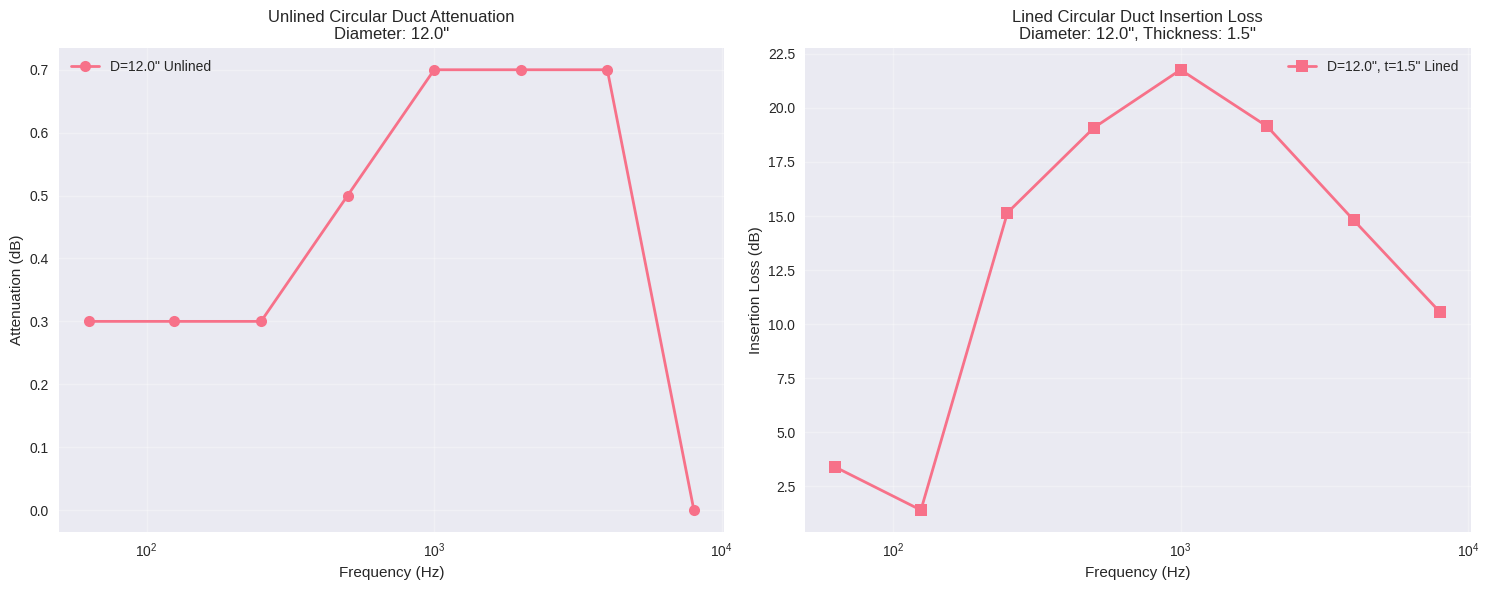
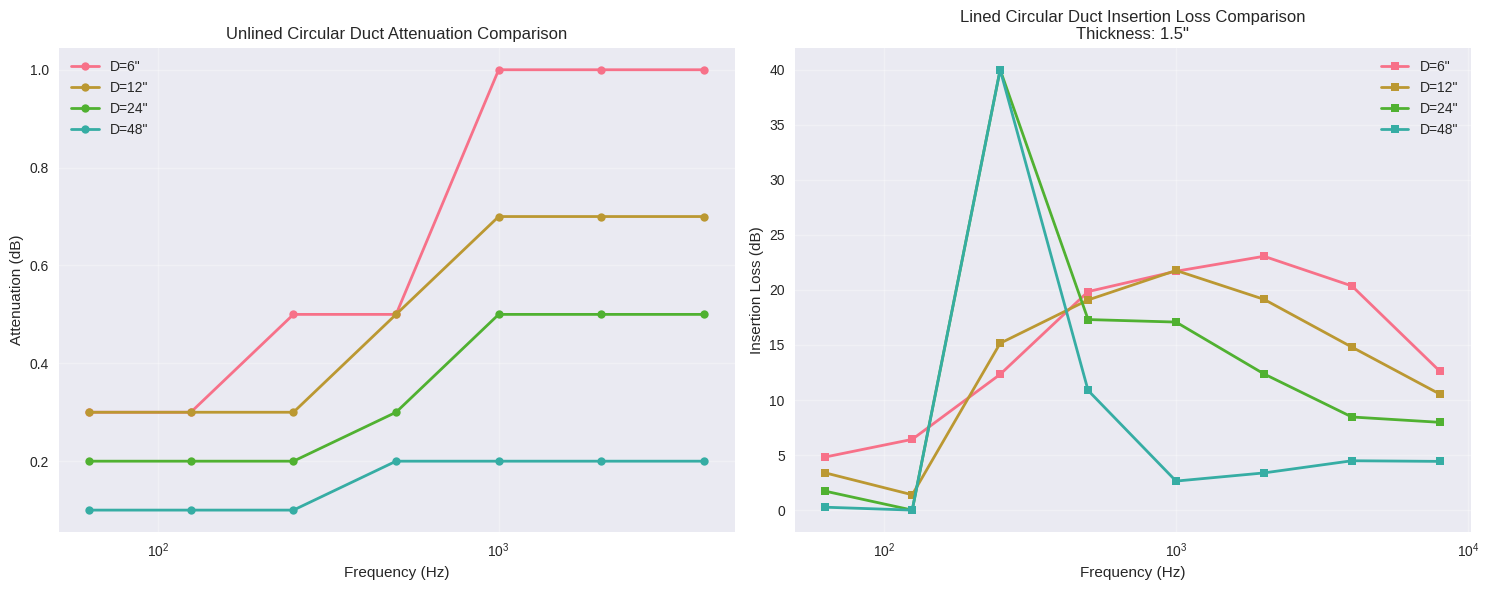

These figures' Python source, in order:
"""
Circular Duct Acoustic Calculations
Based on ASHRAE 1991 Algorithms for HVAC Acoustics

This script implements calculations for:
1. Unlined circular sheet metal duct attenuation using Table 5.5 data
2. Acoustically lined circular duct insertion loss using Equation 5.18
3. Support for frequency bands from 63 Hz to 8,000 Hz
4. Validation against reference data and limits

Author: HVAC Acoustics Calculator
Date: 2024
"""

import pandas as pd
import numpy as np
import matplotlib.pyplot as plt
import seaborn as sns
from typing import Tuple, Dict, List, Optional, Union, Any
import warnings

# Set up plotting style
plt.style.use('seaborn-v0_8')
sns.set_palette("husl")

class CircularDuctCalculator:
    """
    Calculator for circular duct acoustic properties based on ASHRAE 1991 standards.
    
    Implements:
    - Unlined circular duct attenuation (Table 5.5)
    - Acoustically lined circular duct insertion loss (Equation 5.18)
    """
    
    def __init__(self):
        """Initialize the calculator with ASHRAE reference data."""
        self._initialize_reference_data()
        self._initialize_frequency_bands()
        
    def _initialize_reference_data(self):
        """Initialize reference data from Tables 5.5 and 5.6."""
        # Table 5.5: Sound Attenuation in Straight Circular Ducts (dB/ft)
        # Format: diameter_range -> {frequency_bands} -> attenuation
        self.unlined_attenuation_data = {
            'D ≤ 7': {
                '63': 0.03, '125': 0.03, '250': 0.05, '500': 0.05,
                '1000': 0.10, '2000': 0.10, '4000': 0.10
            },
            '7 < D ≤ 15': {
                '63': 0.03, '125': 0.03, '250': 0.03, '500': 0.05,
                '1000': 0.07, '2000': 0.07, '4000': 0.07
            },
            '15 < D ≤ 30': {
                '63': 0.02, '125': 0.02, '250': 0.02, '500': 0.03,
                '1000': 0.05, '2000': 0.05, '4000': 0.05
            },
            '30 < D ≤ 60': {
                '63': 0.01, '125': 0.01, '250': 0.01, '500': 0.02,
                '1000': 0.02, '2000': 0.02, '4000': 0.02
            }
        }
        
        # Table 5.6: Constants for Use in Equation (5.18)
        # Format: frequency -> {A, B, C, D, E, F} coefficients
        self.lined_coefficients = {
            63: {'A': 0.2825, 'B': 0.3447, 'C': -5.251E-02, 'D': -0.03837, 'E': 9.1315E-04, 'F': -8.294E-06},
            125: {'A': 0.5237, 'B': 0.2234, 'C': -4.936E-03, 'D': -0.02724, 'E': 3.377E-04, 'F': -2.49E-04},
            250: {'A': 0.3652, 'B': 0.79, 'C': -0.1157, 'D': -1.834E-02, 'E': -1.211E-04, 'F': 2.681E-04},
            500: {'A': 0.1333, 'B': 1.845, 'C': -0.3735, 'D': -1.293E-02, 'E': 8.624E-05, 'F': -4.986E-06},
            1000: {'A': 1.933, 'B': 0, 'C': 0, 'D': 6.135E-02, 'E': -3.891E-03, 'F': 3.934E-05},
            2000: {'A': 2.73, 'B': 0, 'C': 0, 'D': -7.341E-02, 'E': 4.428E-04, 'F': 1.006E-06},
            4000: {'A': 2.8, 'B': 0, 'C': 0, 'D': -0.1467, 'E': 3.404E-03, 'F': -2.851E-05},
            8000: {'A': 1.545, 'B': 0, 'C': 0, 'D': -5.452E-02, 'E': 1.290E-03, 'F': -1.318E-05}
        }
        
    def _initialize_frequency_bands(self):
        """Initialize standard frequency bands."""
        self.frequency_bands = [63, 125, 250, 500, 1000, 2000, 4000, 8000]
        
    def get_diameter_range(self, diameter: float) -> str:
        """
        Determine the diameter range category for unlined duct calculations.
        
        Args:
            diameter: Duct diameter in inches
            
        Returns:
            Diameter range category string
        """
        if diameter <= 7:
            return 'D ≤ 7'
        elif diameter <= 15:
            return '7 < D ≤ 15'
        elif diameter <= 30:
            return '15 < D ≤ 30'
        elif diameter <= 60:
            return '30 < D ≤ 60'
        else:
            raise ValueError(f"Duct diameter {diameter} inches exceeds maximum range of 60 inches")
            
    def calculate_unlined_attenuation(self, diameter: float, frequency: float, length: float = 1.0) -> float:
        """
        Calculate sound attenuation for unlined circular ducts using Table 5.5.
        
        Args:
            diameter: Duct diameter in inches
            frequency: Frequency in Hz (must be one of the standard bands)
            length: Duct length in feet
            
        Returns:
            Sound attenuation in dB
        """
        if diameter <= 0:
            raise ValueError("Duct diameter must be positive")
        if length <= 0:
            raise ValueError("Duct length must be positive")
            
        # Get diameter range
        diameter_range = self.get_diameter_range(diameter)
        
        # Find closest frequency band
        freq_bands = [63, 125, 250, 500, 1000, 2000, 4000]
        closest_freq = min(freq_bands, key=lambda x: abs(x - frequency))
        print("INSIDE THE CIRCULAR DUCT CALCULATION")
        # Get attenuation per foot from Table 5.5
        attenuation_per_ft = self.unlined_attenuation_data[diameter_range][str(closest_freq)]
        print("RETURNING FROM THE CIRCULAR DUCT CALCULATION")
        print(f"ATTENUATION PER FOOT: {attenuation_per_ft}")
        # Calculate total attenuation   
        total_attenuation = attenuation_per_ft * length
        print("RETURNING FROM THE CIRCULAR DUCT CALCULATION")
        print(f"TOTAL ATTENUATION: {total_attenuation}")
        return total_attenuation
        
    def calculate_lined_insertion_loss(self, diameter: float, lining_thickness: float, 
                                     frequency: float, length: float = 1.0) -> float:
        """
        Calculate insertion loss for acoustically lined circular ducts using Equation 5.18.
        
        IL = (A + B•t + C•t² + D•d + E•d² + F•d³) • L
        
        Args:
            diameter: Inside duct diameter in inches
            lining_thickness: Lining thickness in inches
            frequency: Frequency in Hz (must be one of the standard bands)
            length: Duct length in feet
            
        Returns:
            Insertion loss in dB
        """
        if diameter < 6 or diameter > 60:
            raise ValueError("Duct diameter must be between 6 and 60 inches")
        if lining_thickness < 1 or lining_thickness > 3:
            raise ValueError("Lining thickness must be between 1 and 3 inches")
        if length <= 0:
            raise ValueError("Duct length must be positive")
            
        # Find closest frequency band
        closest_freq = min(self.frequency_bands, key=lambda x: abs(x - frequency))
        
        # Get coefficients for the frequency
        coeffs = self.lined_coefficients[closest_freq]
        
        # Calculate insertion loss using Equation 5.18
        t = lining_thickness
        d = diameter
        
        IL = (coeffs['A'] + coeffs['B'] * t + coeffs['C'] * t**2 + 
              coeffs['D'] * d + coeffs['E'] * d**2 + coeffs['F'] * d**3) * length
        
        # Apply maximum limit of 40 dB due to structure-borne sound
        IL = min(IL, 40.0)
        
        return max(IL, 0.0)  # Ensure non-negative
        
    def get_unlined_attenuation_spectrum(self, diameter: float, length: float = 1.0) -> Dict[str, float]:
        """
        Calculate unlined duct attenuation across all frequency bands.
        
        Args:
            diameter: Duct diameter in inches
            length: Duct length in feet
            
        Returns:
            Dictionary of frequency -> attenuation values
        """
        spectrum = {}
        for freq in self.frequency_bands:
            if freq <= 4000:  # Table 5.5 only goes up to 4000 Hz
                spectrum[str(freq)] = self.calculate_unlined_attenuation(diameter, freq, length)
            else:
                spectrum[str(freq)] = 0.0  # No data for 8000 Hz
                
        return spectrum
        
    def get_lined_insertion_loss_spectrum(self, diameter: float, lining_thickness: float, 
                                        length: float = 1.0) -> Dict[str, float]:
        """
        Calculate lined duct insertion loss across all frequency bands.
        
        Args:
            diameter: Inside duct diameter in inches
            lining_thickness: Lining thickness in inches
            length: Duct length in feet
            
        Returns:
            Dictionary of frequency -> insertion loss values
        """
        spectrum = {}
        for freq in self.frequency_bands:
            spectrum[str(freq)] = self.calculate_lined_insertion_loss(diameter, lining_thickness, freq, length)
                
        return spectrum
        
    def create_comparison_dataframe(self, diameters: List[float], lining_thicknesses: List[float], 
                                  length: float = 1.0) -> pd.DataFrame:
        """
        Create a comparison DataFrame for multiple duct configurations.
        
        Args:
            diameters: List of duct diameters in inches
            lining_thicknesses: List of lining thicknesses in inches
            length: Duct length in feet
            
        Returns:
            DataFrame with comparison data
        """
        data = []
        
        for diameter in diameters:
            # Unlined duct data
            unlined_spectrum = self.get_unlined_attenuation_spectrum(diameter, length)
            row = {
                'Diameter (in)': diameter,
                'Lining Thickness (in)': 0,
                'Type': 'Unlined',
                'Length (ft)': length
            }
            row.update({f'Attenuation_{freq}Hz': unlined_spectrum[freq] for freq in unlined_spectrum})
            data.append(row)
            
            # Lined duct data
            for thickness in lining_thicknesses:
                lined_spectrum = self.get_lined_insertion_loss_spectrum(diameter, thickness, length)
                row = {
                    'Diameter (in)': diameter,
                    'Lining Thickness (in)': thickness,
                    'Type': 'Lined',
                    'Length (ft)': length
                }
                row.update({f'Insertion_Loss_{freq}Hz': lined_spectrum[freq] for freq in lined_spectrum})
                data.append(row)
                
        return pd.DataFrame(data)
        
    def plot_attenuation_comparison(self, diameter: float, lining_thickness: float = 1.0, 
                                  length: float = 1.0, save_path: Optional[str] = None):
        """
        Create comparison plot of unlined vs lined duct performance.
        
        Args:
            diameter: Duct diameter in inches
            lining_thickness: Lining thickness in inches
            length: Duct length in feet
            save_path: Optional path to save the plot
        """
        # Get spectra
        unlined_spectrum = self.get_unlined_attenuation_spectrum(diameter, length)
        lined_spectrum = self.get_lined_insertion_loss_spectrum(diameter, lining_thickness, length)
        
        # Prepare data for plotting
        frequencies = [int(f) for f in unlined_spectrum.keys()]
        unlined_values = list(unlined_spectrum.values())
        lined_values = list(lined_spectrum.values())
        
        # Create plot
        fig, (ax1, ax2) = plt.subplots(1, 2, figsize=(15, 6))
        
        # Unlined duct plot
        ax1.semilogx(frequencies, unlined_values, 'o-', linewidth=2, markersize=8, 
                    label=f'D={diameter}" Unlined')
        ax1.set_xlabel('Frequency (Hz)')
        ax1.set_ylabel('Attenuation (dB)')
        ax1.set_title(f'Unlined Circular Duct Attenuation\nDiameter: {diameter}"')
        ax1.grid(True, alpha=0.3)
        ax1.legend()
        
        # Lined duct plot
        ax2.semilogx(frequencies, lined_values, 's-', linewidth=2, markersize=8, 
                    label=f'D={diameter}", t={lining_thickness}" Lined')
        ax2.set_xlabel('Frequency (Hz)')
        ax2.set_ylabel('Insertion Loss (dB)')
        ax2.set_title(f'Lined Circular Duct Insertion Loss\nDiameter: {diameter}", Thickness: {lining_thickness}"')
        ax2.grid(True, alpha=0.3)
        ax2.legend()
        
        plt.tight_layout()
        
        if save_path:
            plt.savefig(save_path, dpi=300, bbox_inches='tight')
        plt.show()
        
    def plot_diameter_comparison(self, diameters: List[float], lining_thickness: float = 1.0, 
                               length: float = 1.0, save_path: Optional[str] = None):
        """
        Create comparison plot across different duct diameters.
        
        Args:
            diameters: List of duct diameters in inches
            lining_thickness: Lining thickness in inches
            length: Duct length in feet
            save_path: Optional path to save the plot
        """
        fig, (ax1, ax2) = plt.subplots(1, 2, figsize=(15, 6))
        
        frequencies = self.frequency_bands[:-1]  # Exclude 8000 Hz for unlined
        
        # Unlined duct comparison
        for diameter in diameters:
            spectrum = self.get_unlined_attenuation_spectrum(diameter, length)
            values = [spectrum[str(f)] for f in frequencies]
            ax1.semilogx(frequencies, values, 'o-', linewidth=2, markersize=6, 
                        label=f'D={diameter}"')
            
        ax1.set_xlabel('Frequency (Hz)')
        ax1.set_ylabel('Attenuation (dB)')
        ax1.set_title('Unlined Circular Duct Attenuation Comparison')
        ax1.grid(True, alpha=0.3)
        ax1.legend()
        
        # Lined duct comparison
        for diameter in diameters:
            spectrum = self.get_lined_insertion_loss_spectrum(diameter, lining_thickness, length)
            values = [spectrum[str(f)] for f in self.frequency_bands]
            ax2.semilogx(self.frequency_bands, values, 's-', linewidth=2, markersize=6, 
                        label=f'D={diameter}"')
            
        ax2.set_xlabel('Frequency (Hz)')
        ax2.set_ylabel('Insertion Loss (dB)')
        ax2.set_title(f'Lined Circular Duct Insertion Loss Comparison\nThickness: {lining_thickness}"')
        ax2.grid(True, alpha=0.3)
        ax2.legend()
        
        plt.tight_layout()
        
        if save_path:
            plt.savefig(save_path, dpi=300, bbox_inches='tight')
        plt.show()
        
    def generate_report(self, diameter: float, lining_thickness: float = 1.0, 
                       length: float = 1.0) -> str:
        """
        Generate a comprehensive report for circular duct calculations.
        
        Args:
            diameter: Duct diameter in inches
            lining_thickness: Lining thickness in inches
            length: Duct length in feet
            
        Returns:
            Formatted report string
        """
        report = []
        report.append("=" * 60)
        report.append("CIRCULAR DUCT ACOUSTIC CALCULATIONS")
        report.append("ASHRAE 1991 Algorithms for HVAC Acoustics")
        report.append("=" * 60)
        report.append("")
        
        # Input parameters
        report.append("INPUT PARAMETERS:")
        report.append(f"  Duct Diameter: {diameter} inches")
        report.append(f"  Lining Thickness: {lining_thickness} inches")
        report.append(f"  Duct Length: {length} feet")
        report.append("")
        
        # Unlined duct results
        report.append("UNLINED CIRCULAR DUCT ATTENUATION:")
        report.append("-" * 40)
        unlined_spectrum = self.get_unlined_attenuation_spectrum(diameter, length)
        for freq, atten in unlined_spectrum.items():
            report.append(f"  {freq} Hz: {atten:.3f} dB")
        report.append("")
        
        # Lined duct results
        report.append("LINED CIRCULAR DUCT INSERTION LOSS:")
        report.append("-" * 40)
        lined_spectrum = self.get_lined_insertion_loss_spectrum(diameter, lining_thickness, length)
        for freq, loss in lined_spectrum.items():
            report.append(f"  {freq} Hz: {loss:.3f} dB")
        report.append("")
        
        # Summary statistics
        unlined_avg = np.mean(list(unlined_spectrum.values()))
        lined_avg = np.mean(list(lined_spectrum.values()))
        improvement = lined_avg - unlined_avg
        
        report.append("SUMMARY:")
        report.append("-" * 40)
        report.append(f"  Average Unlined Attenuation: {unlined_avg:.3f} dB")
        report.append(f"  Average Lined Insertion Loss: {lined_avg:.3f} dB")
        report.append(f"  Average Improvement: {improvement:.3f} dB")
        report.append("")
        
        # Validation notes
        report.append("VALIDATION NOTES:")
        report.append("-" * 40)
        report.append("  • Unlined duct data from Table 5.5 (Woods Design for Sound)")
        report.append("  • Lined duct calculations use Equation 5.18")
        report.append("  • Maximum insertion loss limited to 40 dB")
        report.append("  • Valid diameter range: 6-60 inches")
        report.append("  • Valid lining thickness: 1-3 inches")
        report.append("")
        
        return "\n".join(report)
        
    def validate_limits(self, diameter: float, lining_thickness: float) -> Dict[str, bool]:
        """
        Validate input parameters against ASHRAE limits.
        
        Args:
            diameter: Duct diameter in inches
            lining_thickness: Lining thickness in inches
            
        Returns:
            Dictionary of validation results
        """
        validation = {}
        
        # Diameter limits for lined ducts
        validation['diameter_in_range'] = 6 <= diameter <= 60
        
        # Lining thickness limits
        validation['thickness_in_range'] = 1 <= lining_thickness <= 3
        
        # Diameter limits for unlined ducts
        validation['diameter_unlined_ok'] = diameter <= 60
        
        return validation

def main():
    """Main function to demonstrate the calculator functionality."""
    print("Circular Duct Acoustic Calculator")
    print("Based on ASHRAE 1991 Algorithms for HVAC Acoustics")
    print("=" * 50)
    
    # Initialize calculator
    calculator = CircularDuctCalculator()
    
    # Example calculations
    diameter = 12.0  # inches
    lining_thickness = 1.5  # inches
    length = 10.0  # feet
    
    print(f"\nExample Calculation:")
    print(f"Duct Diameter: {diameter} inches")
    print(f"Lining Thickness: {lining_thickness} inches")
    print(f"Duct Length: {length} feet")
    
    # Generate report
    report = calculator.generate_report(diameter, lining_thickness, length)
    print(report)
    
    # Create comparison plots
    print("\nGenerating comparison plots...")
    calculator.plot_attenuation_comparison(diameter, lining_thickness, length)
    
    # Diameter comparison
    diameters = [6, 12, 24, 48]
    calculator.plot_diameter_comparison(diameters, lining_thickness, length)
    
    # Create comparison DataFrame
    print("\nCreating comparison DataFrame...")
    df = calculator.create_comparison_dataframe(diameters, [1.0, 2.0, 3.0], length)
    print(df.head())
    
    # Validation
    print("\nValidating input parameters...")
    validation = calculator.validate_limits(diameter, lining_thickness)
    for check, result in validation.items():
        print(f"  {check}: {'✓' if result else '✗'}")

if __name__ == "__main__":
    main() 